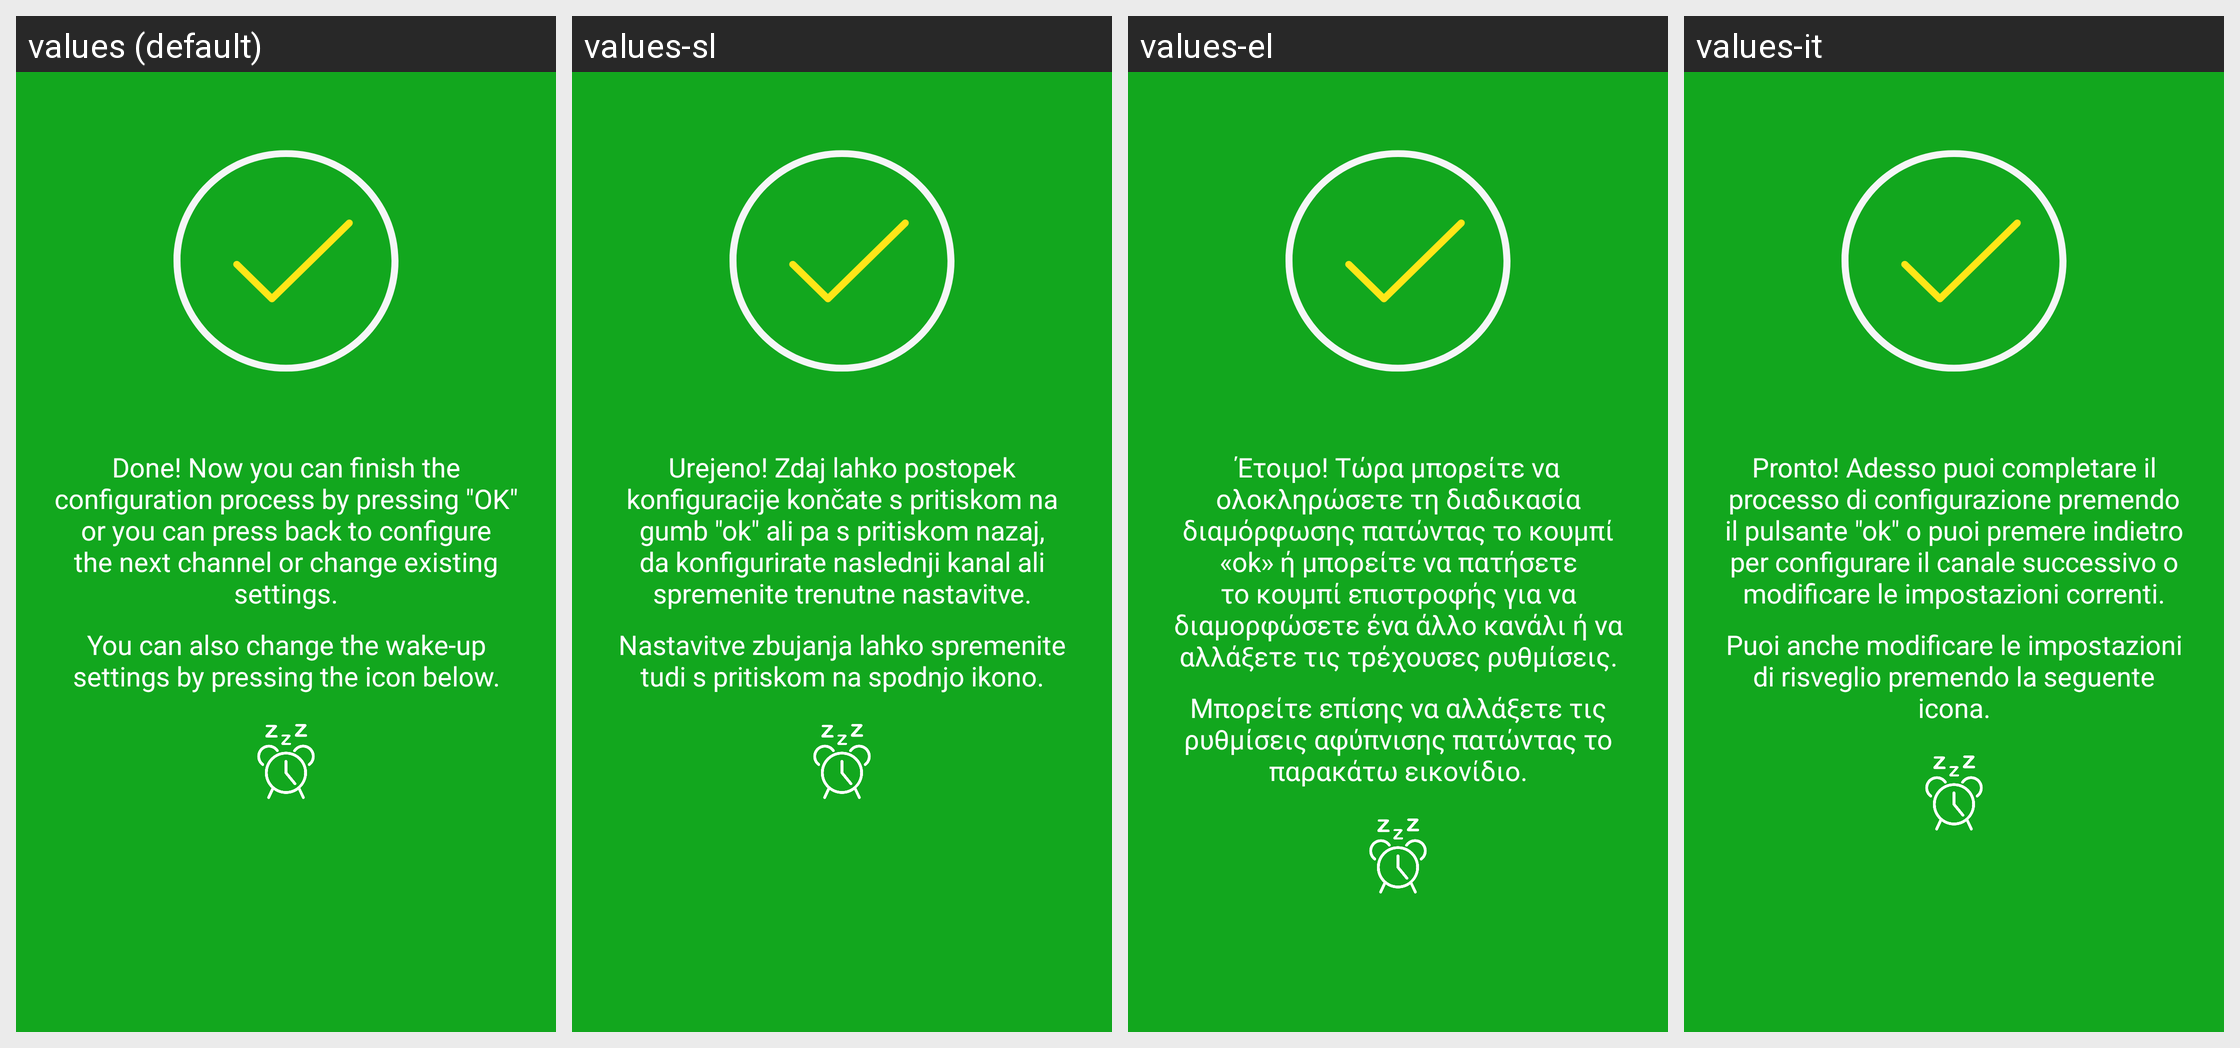

The same Android screen rendered under several of its app's locales, left to right. List the strings drawn on it with the default value and each locale's translation.
Android screen res/layout/zwave_done.xml rendered under 4 locales, left to right: values (default), values-sl, values-el, values-it. Device: Nexus 5 (rendered at 1080×1920; each locale shown at half size, 540×960, under a caption strip naming it); theme AppTheme.Light.
Other locales in the repository, not shown: values-az, values-cs, values-de, values-es, values-fr, values-hu, values-lt, values-nb, values-nl, values-no, values-pl, values-pt, values-ro, values-ru, values-sk-rSK, values-uk.
Strings drawn on this screen, with the default value and each locale's value (text and hints the layout hard-codes, and strings that could not be matched under every locale, appear in the picture but are not listed):

zwave_done
  values: Done! Now you can finish the configuration process by pressing "OK" or you can press back to configure the next channel or change existing settings.
  values-sl: Urejeno! Zdaj lahko postopek konfiguracije končate s pritiskom na gumb "ok" ali pa s pritiskom nazaj, da konfigurirate naslednji kanal ali spremenite trenutne nastavitve.
  values-el: Έτοιμο! Τώρα μπορείτε να ολοκληρώσετε τη διαδικασία διαμόρφωσης πατώντας το κουμπί «ok» ή μπορείτε να πατήσετε το κουμπί επιστροφής για να διαμορφώσετε ένα άλλο κανάλι ή να αλλάξετε τις τρέχουσες ρυθμίσεις.
  values-it: Pronto! Adesso puoi completare il processo di configurazione premendo il pulsante "ok" o puoi premere indietro per configurare il canale successivo o modificare le impostazioni correnti.

zwave_change_wake_up_settings
  values: You can also change the wake-up settings by pressing the icon below.
  values-sl: Nastavitve zbujanja lahko spremenite tudi s pritiskom na spodnjo ikono.
  values-el: Μπορείτε επίσης να αλλάξετε τις ρυθμίσεις αφύπνισης πατώντας το παρακάτω εικονίδιο.
  values-it: Puoi anche modificare le impostazioni di risveglio premendo la seguente icona.
